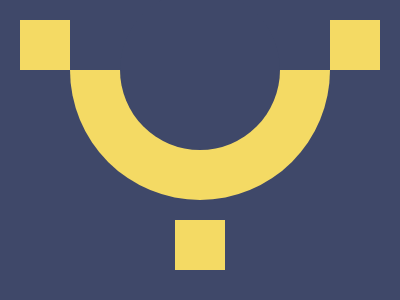

Write the HTML and CSS that draws this image.

<p id='b'><p id='a'><p id='c'><style>*{background:#3F4869;position:absolute}#a,#b{top:-34;left:112;border-radius:50%;width: 160px;height: 160px}#b{top:-84;left:62;width: 260px;height: 260px;background: linear-gradient(#3F4869 130px,#F4DA64 0)}#c{top:-4;left:12;width: 50px;height: 50px;background: #F4DA64;box-shadow:310px 0 0 0 #F4DA64,155px 200px 0 0 #F4DA64}

/*
Match - 100%
Score - 612.82
*/